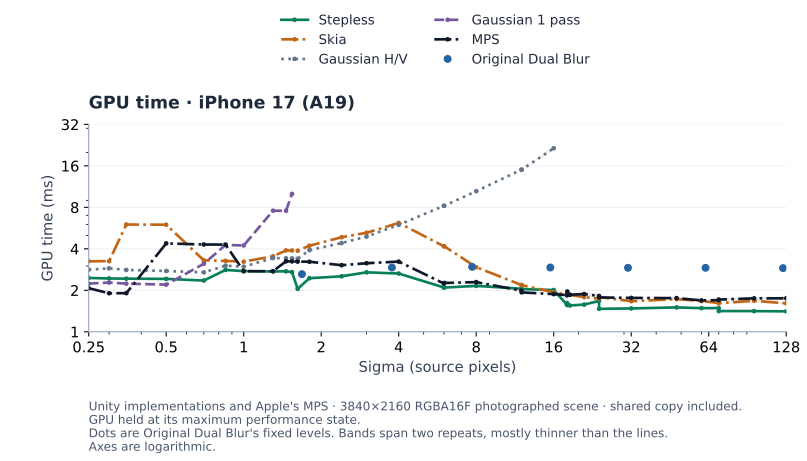

The file beside this chart, header and first rows:
input, method, sigma, radius, gpu_ms, repeat_low, repeat_high, repeat_spread_percent, passes, target_write_MiB, capture
scene-hdr, mps-gaussian, 0.25, 0.75, 2.072, 2.047, 2.096, 2.379, 1, 63.28, full sweep
scene-hdr, mps-gaussian, 0.3, 0.9, 1.904, 1.9, 1.908, 0.442, 1, 63.28, full sweep
scene-hdr, mps-gaussian, 0.35, 1.05, 1.907, 1.872, 1.942, 3.736, 1, 63.28, full sweep
scene-hdr, mps-gaussian, 0.5, 1.5, 4.379, 4.377, 4.382, 0.09614, 1, 63.28, full sweep
scene-hdr, mps-gaussian, 0.7, 2.1, 4.301, 4.284, 4.317, 0.7801, 1, 63.28, full sweep
scene-hdr, mps-gaussian, 0.85, 2.55, 4.293, 4.283, 4.303, 0.4606, 1, 63.28, full sweep
scene-hdr, mps-gaussian, 1.0, 3.0, 2.751, 2.744, 2.757, 0.4471, 1, 63.28, full sweep
scene-hdr, mps-gaussian, 1.3, 3.9, 2.753, 2.739, 2.767, 1.041, 1, 63.28, full sweep
scene-hdr, mps-gaussian, 1.46, 4.38, 3.248, 3.242, 3.254, 0.3965, 1, 63.28, full sweep
scene-hdr, mps-gaussian, 1.54, 4.62, 3.242, 3.237, 3.246, 0.2735, 1, 63.28, full sweep
scene-hdr, mps-gaussian, 1.62, 4.86, 3.231, 3.23, 3.231, 0.02322, 1, 63.28, full sweep
scene-hdr, mps-gaussian, 1.8, 5.4, 3.224, 3.222, 3.225, 0.1125, 1, 63.28, full sweep
scene-hdr, mps-gaussian, 2.4, 7.2, 3.042, 3.035, 3.05, 0.4764, 1, 63.28, full sweep
scene-hdr, mps-gaussian, 3.0, 9.0, 3.144, 3.123, 3.165, 1.357, 1, 63.28, full sweep
scene-hdr, mps-gaussian, 4.0, 12.0, 3.231, 3.23, 3.232, 0.05676, 1, 63.28, full sweep
scene-hdr, mps-gaussian, 5.99, 17.97, 2.241, 2.222, 2.26, 1.701, 1, 63.28, full sweep
scene-hdr, mps-gaussian, 6.01, 18.03, 2.261, 2.235, 2.287, 2.295, 1, 63.28, full sweep
scene-hdr, mps-gaussian, 8.0, 24.0, 2.294, 2.257, 2.331, 3.287, 1, 63.28, full sweep
scene-hdr, mps-gaussian, 11.99, 35.97, 1.989, 1.938, 2.04, 5.248, 1, 63.28, full sweep
scene-hdr, mps-gaussian, 12.01, 36.03, 1.931, 1.894, 1.969, 3.933, 1, 63.28, full sweep
scene-hdr, mps-gaussian, 16.0, 48.0, 1.877, 1.874, 1.88, 0.3079, 1, 63.28, full sweep
scene-hdr, mps-gaussian, 17.99, 53.97, 1.846, 1.839, 1.853, 0.7442, 1, 63.28, full sweep
scene-hdr, mps-gaussian, 18.03, 54.09, 1.846, 1.838, 1.853, 0.8194, 1, 63.28, full sweep
scene-hdr, mps-gaussian, 18.06, 54.19, 1.961, 1.867, 2.055, 10.05, 1, 63.28, full sweep
scene-hdr, mps-gaussian, 18.5, 55.5, 1.858, 1.852, 1.863, 0.5906, 1, 63.28, full sweep
scene-hdr, mps-gaussian, 21.0, 63.0, 1.878, 1.803, 1.953, 8.305, 1, 63.28, full sweep
scene-hdr, mps-gaussian, 23.99, 71.97, 1.819, 1.771, 1.868, 5.439, 1, 63.28, full sweep
scene-hdr, mps-gaussian, 24.01, 72.03, 1.776, 1.764, 1.788, 1.357, 1, 63.28, full sweep
scene-hdr, mps-gaussian, 32.0, 96.0, 1.761, 1.751, 1.772, 1.192, 1, 63.28, full sweep
scene-hdr, mps-gaussian, 48.0, 144.0, 1.756, 1.715, 1.797, 4.775, 1, 63.28, full sweep
scene-hdr, mps-gaussian, 60.0, 180.0, 1.689, 1.68, 1.699, 1.146, 1, 63.28, full sweep
scene-hdr, mps-gaussian, 69.99, 210, 1.697, 1.675, 1.72, 2.659, 1, 63.28, full sweep
scene-hdr, mps-gaussian, 70.01, 210, 1.713, 1.682, 1.744, 3.708, 1, 63.28, full sweep
scene-hdr, mps-gaussian, 96.0, 288.0, 1.748, 1.721, 1.776, 3.213, 1, 63.28, full sweep
scene-hdr, mps-gaussian, 128.0, 384.0, 1.75, 1.688, 1.813, 7.41, 1, 63.28, full sweep
scene-hdr, separable, 0.25, 0.75, 2.823, 2.818, 2.828, 0.3467, 2, 126.6, full sweep
scene-hdr, separable, 0.3, 0.9, 2.888, 2.835, 2.941, 3.745, 2, 126.6, full sweep
scene-hdr, separable, 0.35, 1.05, 2.811, 2.794, 2.827, 1.192, 2, 126.6, full sweep
scene-hdr, separable, 0.5, 1.5, 2.762, 2.761, 2.763, 0.0815, 2, 126.6, full sweep
scene-hdr, separable, 0.7, 2.1, 2.699, 2.696, 2.702, 0.2318, 2, 126.6, full sweep
scene-hdr, separable, 0.85, 2.55, 3.019, 3.004, 3.033, 0.9765, 2, 126.6, full sweep
scene-hdr, separable, 1.0, 3.0, 2.967, 2.953, 2.981, 0.9567, 2, 126.6, full sweep
scene-hdr, separable, 1.3, 3.9, 3.429, 3.429, 3.43, 0.02673, 2, 126.6, full sweep
scene-hdr, separable, 1.46, 4.38, 3.416, 3.414, 3.418, 0.1227, 2, 126.6, full sweep
scene-hdr, separable, 1.54, 4.62, 3.409, 3.406, 3.413, 0.1798, 2, 126.6, full sweep
scene-hdr, separable, 1.62, 4.86, 3.393, 3.392, 3.394, 0.07678, 2, 126.6, full sweep
scene-hdr, separable, 1.8, 5.4, 3.914, 3.911, 3.917, 0.1459, 2, 126.6, full sweep
scene-hdr, separable, 2.4, 7.2, 4.407, 4.406, 4.407, 0.03547, 2, 126.6, full sweep
scene-hdr, separable, 3.0, 9.0, 4.911, 4.911, 4.911, 0.006363, 2, 126.6, full sweep
scene-hdr, separable, 4.0, 12.0, 5.972, 5.971, 5.972, 0.007327, 2, 126.6, full sweep
scene-hdr, separable, 5.99, 17.97, 8.209, 8.199, 8.219, 0.2442, 2, 126.6, full sweep
scene-hdr, separable, 6.01, 18.03, 8.209, 8.208, 8.211, 0.03325, 2, 126.6, full sweep
scene-hdr, separable, 8.0, 24.0, 10.48, 10.48, 10.49, 0.1102, 2, 126.6, full sweep
scene-hdr, separable, 11.99, 35.97, 15.01, 15.01, 15.02, 0.02997, 2, 126.6, full sweep
scene-hdr, separable, 12.01, 36.03, 15.01, 15.01, 15.02, 0.07663, 2, 126.6, full sweep
scene-hdr, separable, 16.0, 48.0, 21.48, 20.64, 22.33, 8.182, 2, 126.6, full sweep
scene-hdr, skia-gaussian, 0.25, 0.75, 3.249, 3.246, 3.253, 0.2272, 1, 63.28, full sweep
scene-hdr, skia-gaussian, 0.3, 0.9, 3.254, 3.245, 3.263, 0.5715, 1, 63.28, full sweep
scene-hdr, skia-gaussian, 0.35, 1.05, 6.005, 6.004, 6.006, 0.03401, 1, 63.28, full sweep
scene-hdr, skia-gaussian, 0.5, 1.5, 5.988, 5.977, 5.999, 0.359, 1, 63.28, full sweep
... 83 more rows
